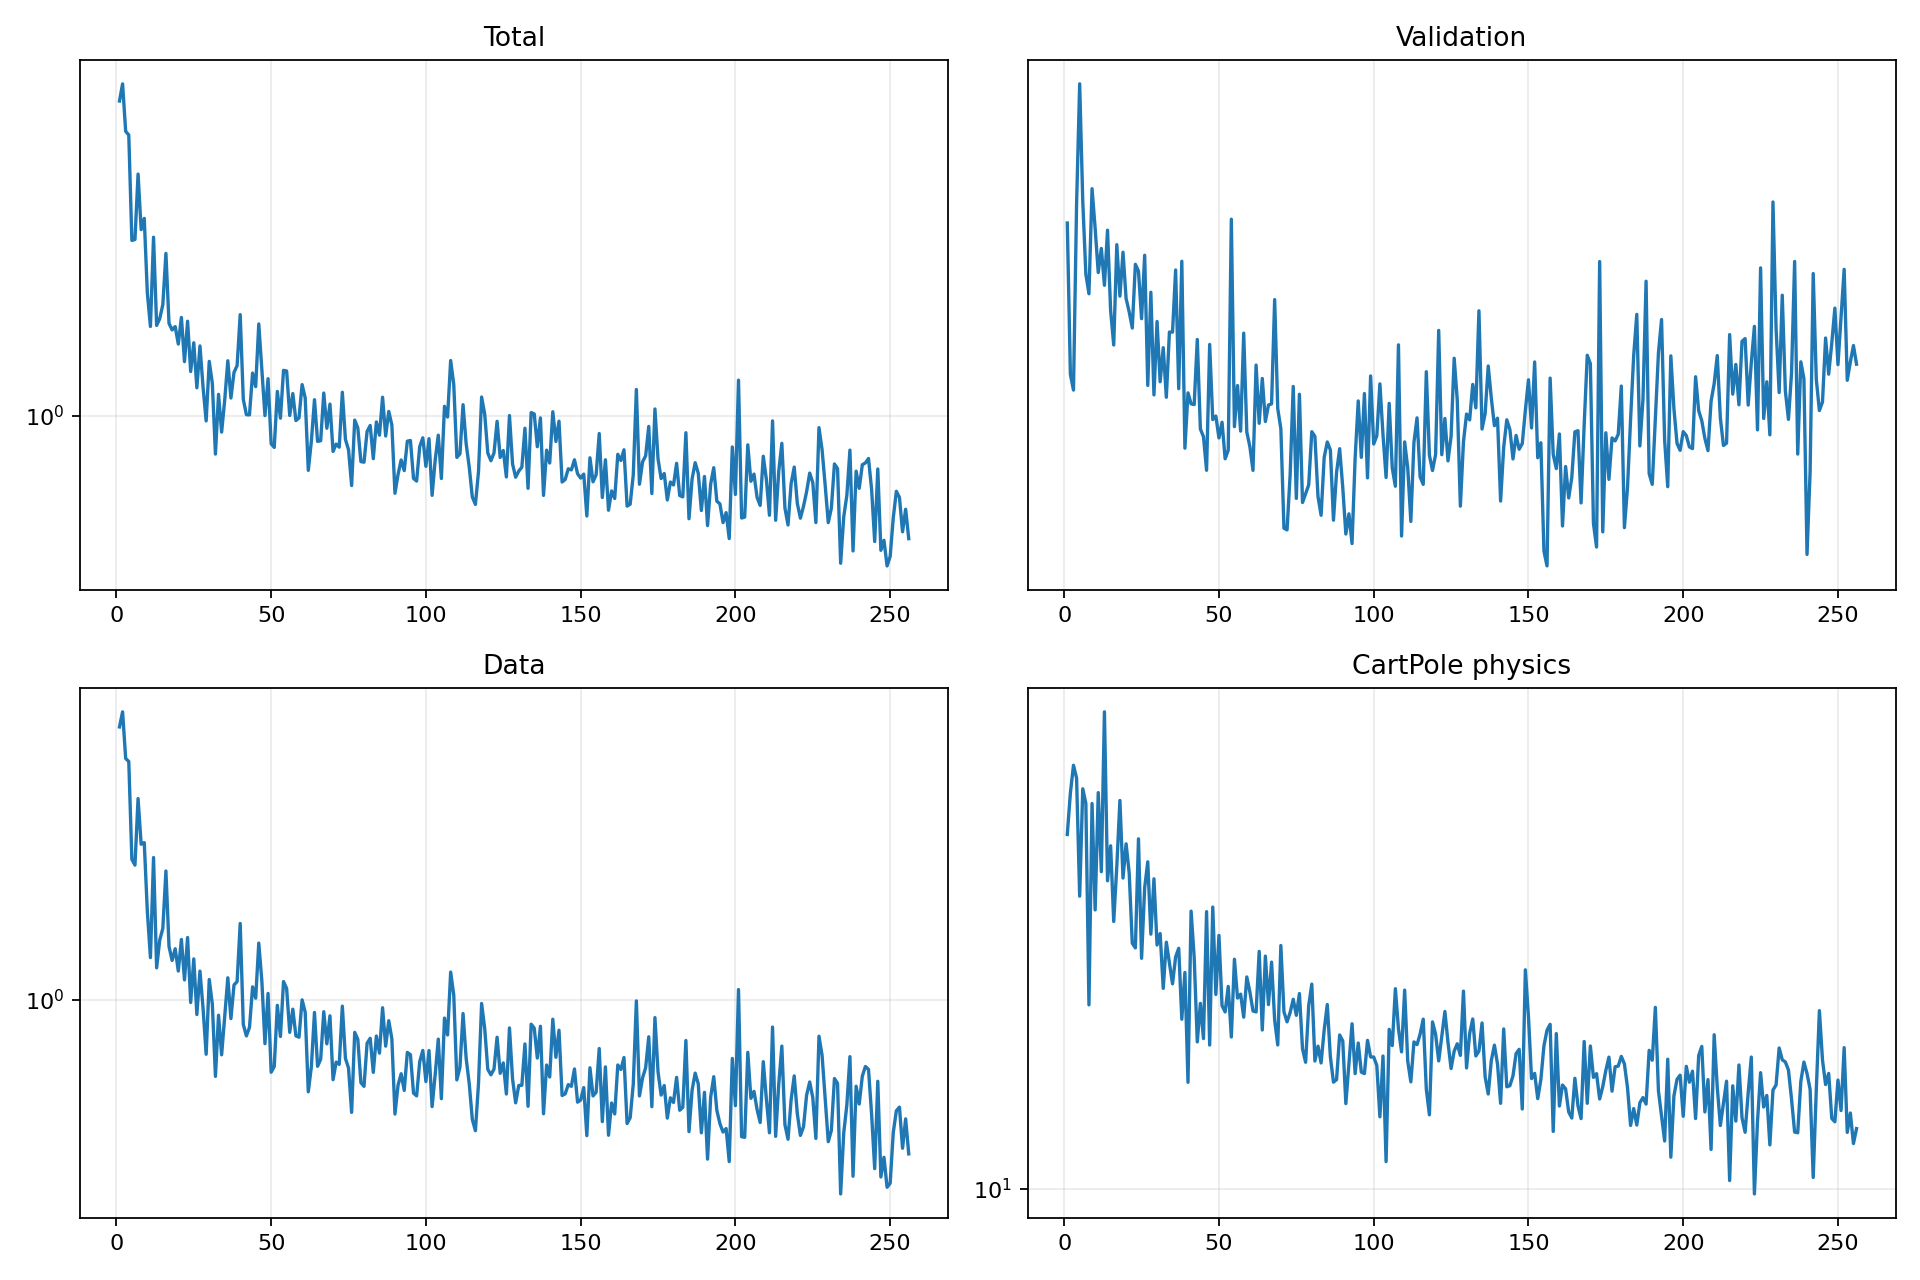

Source data for this figure (header and first rows):
epoch, validation_forecast_mse, train_total, train_data, train_cartpole_physics, train_rotation_physics
1, 3.925, 5.022, 4.747, 27.54, 0.0
2, 2.957, 5.485, 5.175, 31, 0.0
3, 2.872, 4.299, 3.964, 33.56, 0.0
4, 4.066, 4.221, 3.897, 32.36, 0.0
5, 5.093, 2.458, 2.228, 23.09, 0.0
6, 4.088, 2.47, 2.156, 31.38, 0.0
7, 3.567, 3.454, 3.153, 30.09, 0.0
8, 3.439, 2.598, 2.429, 16.92, 0.0
9, 4.186, 2.753, 2.452, 30.09, 0.0
10, 3.887, 1.876, 1.654, 22.2, 0.0
11, 3.578, 1.582, 1.271, 31.04, 0.0
12, 3.743, 2.499, 2.251, 24.76, 0.0
13, 3.494, 1.59, 1.199, 39.1, 0.0
14, 3.873, 1.646, 1.405, 24.13, 0.0
15, 3.332, 1.769, 1.502, 26.66, 0.0
16, 3.124, 2.3, 2.085, 21.48, 0.0
17, 3.77, 1.607, 1.355, 25.15, 0.0
18, 3.424, 1.554, 1.251, 30.35, 0.0
19, 3.717, 1.581, 1.337, 24.31, 0.0
20, 3.408, 1.445, 1.177, 26.81, 0.0
21, 3.324, 1.657, 1.41, 24.67, 0.0
22, 3.225, 1.321, 1.119, 20.18, 0.0
23, 3.634, 1.625, 1.426, 19.92, 0.0
24, 3.587, 1.256, 0.9837, 27.2, 0.0
25, 3.282, 1.455, 1.262, 19.33, 0.0
26, 3.696, 1.155, 0.9185, 23.66, 0.0
27, 2.897, 1.432, 1.177, 25.47, 0.0
28, 3.448, 1.158, 0.9514, 20.71, 0.0
29, 2.846, 0.9747, 0.7321, 24.26, 0.0
30, 3.265, 1.323, 1.122, 20.08, 0.0
31, 2.916, 1.181, 0.9734, 20.75, 0.0
32, 3.109, 0.8226, 0.6452, 17.74, 0.0
33, 2.833, 1.117, 0.9147, 20.24, 0.0
34, 3.201, 0.9204, 0.7296, 19.08, 0.0
35, 3.201, 1.086, 0.9062, 17.97, 0.0
36, 3.595, 1.327, 1.133, 19.4, 0.0
37, 2.879, 1.096, 0.8971, 19.89, 0.0
38, 3.654, 1.25, 1.088, 16.24, 0.0
39, 2.576, 1.294, 1.108, 18.56, 0.0
40, 2.857, 1.68, 1.545, 13.56, 0.0
41, 2.798, 1.089, 0.8677, 22.12, 0.0
42, 2.795, 1.007, 0.8128, 19.37, 0.0
43, 3.157, 1.005, 0.8532, 15.22, 0.0
44, 2.67, 1.246, 1.076, 16.99, 0.0
45, 2.632, 1.162, 1.008, 15.37, 0.0
46, 2.471, 1.602, 1.381, 22.09, 0.0
47, 3.127, 1.262, 1.111, 15.08, 0.0
48, 2.717, 1.001, 0.7776, 22.38, 0.0
49, 2.735, 1.21, 1.036, 17.43, 0.0
50, 2.626, 0.867, 0.6606, 20.64, 0.0
51, 2.704, 0.851, 0.6822, 16.88, 0.0
52, 2.525, 1.134, 0.9681, 16.58, 0.0
53, 2.566, 0.9885, 0.8101, 17.84, 0.0
54, 3.954, 1.263, 1.109, 15.44, 0.0
55, 2.682, 1.259, 1.066, 19.28, 0.0
56, 2.896, 1.002, 0.8296, 17.25, 0.0
57, 2.659, 1.122, 0.9471, 17.45, 0.0
58, 3.194, 0.9764, 0.8131, 16.34, 0.0
59, 2.655, 0.99, 0.8068, 18.33, 0.0
60, 2.583, 1.174, 0.9989, 17.55, 0.0
... 196 more rows
